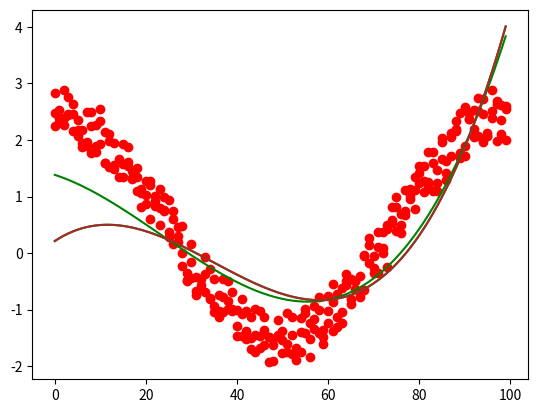

Python code for this plot:

import numpy as np
from numpy.random import random
from math import pi,cos
from matplotlib import pyplot as plt
from scipy.linalg import svd

#1
def f(n):
  return  2*cos((2*pi*𝑛)/100)+random()

x = np.arange(100)

y = np.array([f(i) for i in x])
plt.scatter(x, y, color='red')

#2

def basis_expansion(x, d):
    return np.power(x, np.arange(d+1))

N = 100
x = np.arange(N)
y = 2*np.cos((2*pi*x)/100)+random(N)
d = 3
reg = 10

X = np.zeros((N, d+1))
for i in range(N):
    X[i] = basis_expansion(x[i], d)
U, d, VT = svd(X, full_matrices=False)

for i in range(d.shape[0]):
  d[i] = d[i] / (reg + (d[i] * d[i]))

D = np.diag(d)

w_best = VT.T.dot(D).dot(U.T).dot(y)

y_predicted = X.dot(w_best)

plt.scatter(x, y, color='red')
plt.plot(x, y_predicted, color='green')
plt.show()


#3
def basis_expansion(x, d):
    return np.power(x, np.arange(d+1))

N = 100
x = np.arange(N)
y = 2*np.cos((2*pi*x)/100)+random(N)
d = 3
reg = 100

X = np.zeros((N, d+1))
for i in range(N):
    X[i] = basis_expansion(x[i], d)
U, d, VT = svd(X, full_matrices=False)

for i in range(d.shape[0]):
  d[i] = d[i] / (reg + (d[i] * d[i]))

D = np.diag(d)

w_best = VT.T.dot(D).dot(U.T).dot(y)

y_predicted = X.dot(w_best)

plt.scatter(x, y, color='red')
plt.plot(x, y_predicted, color='green')
plt.show()

#4

y_filtered = y_predicted
plt.plot(x, y_filtered, color='brown')
plt.show()



